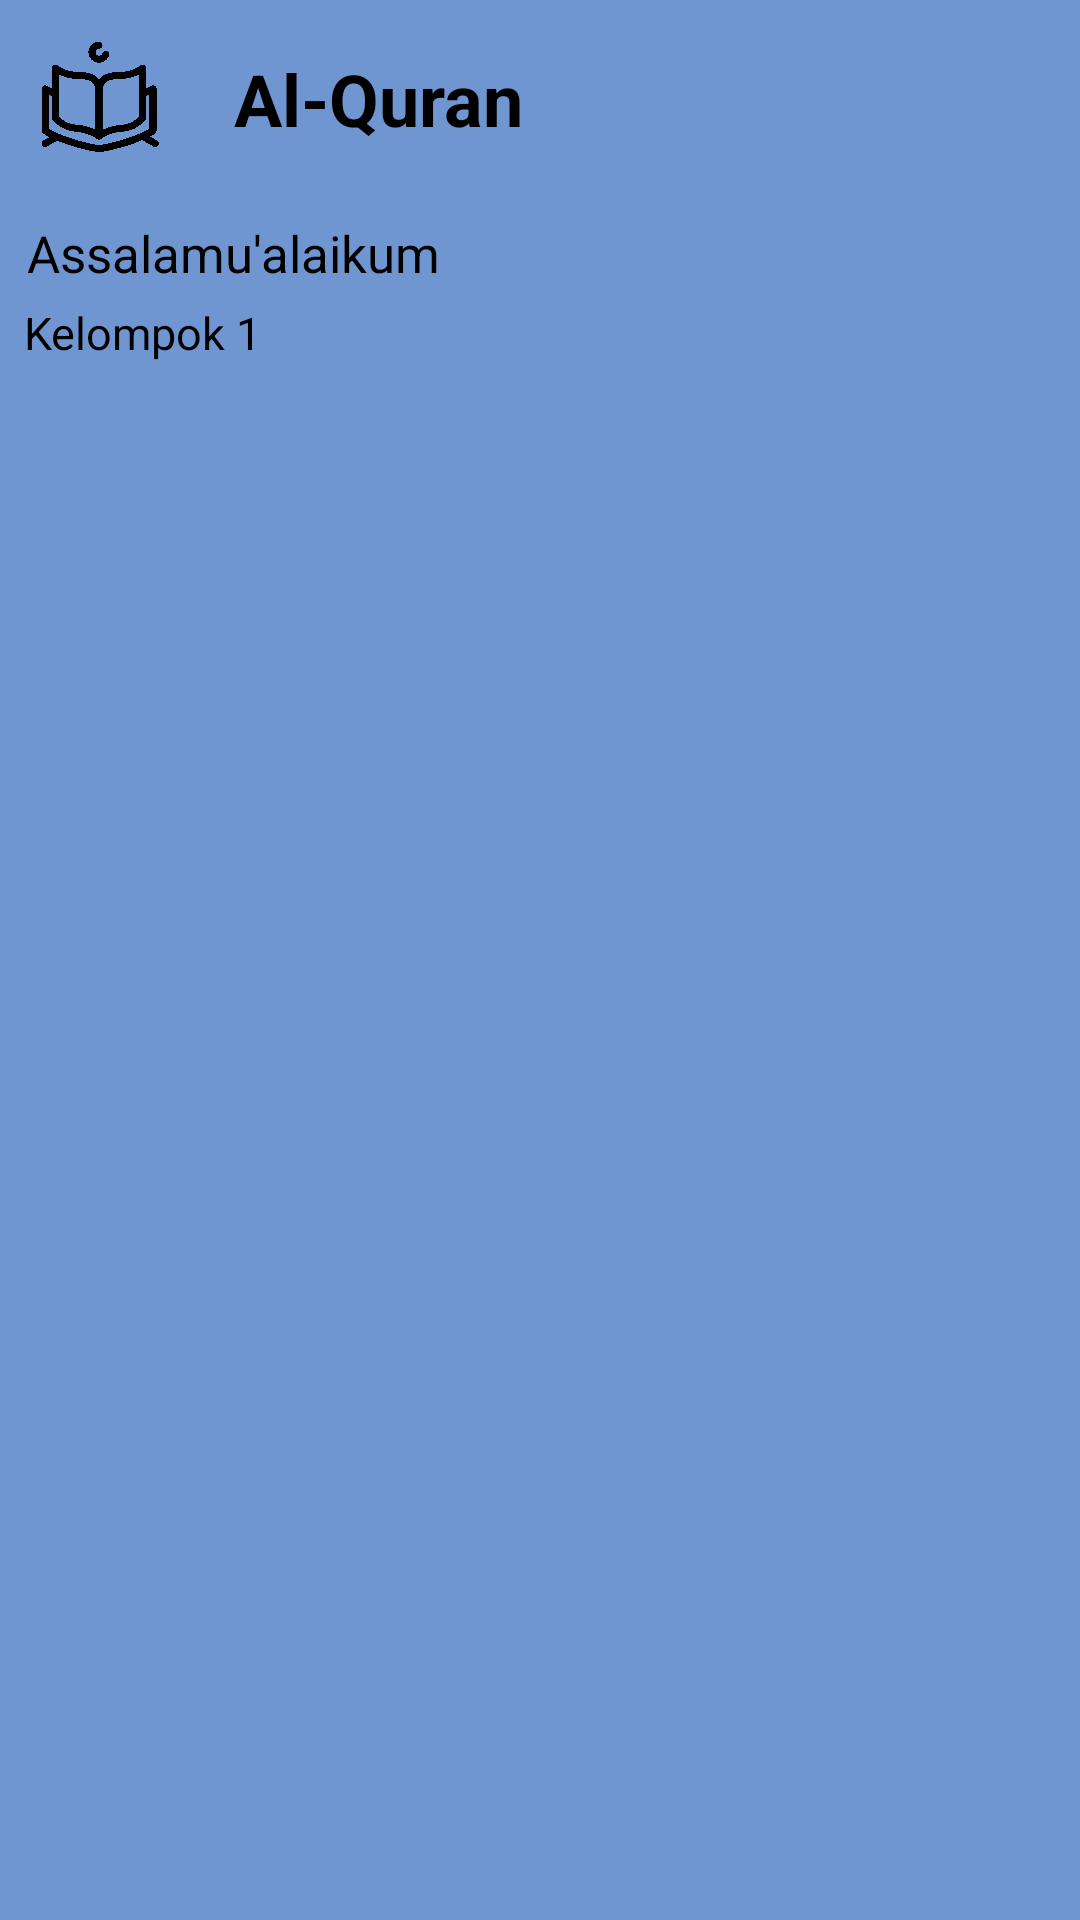

Layout XML and referenced resources for this Android screen:
<!-- AndroidManifest.xml: application theme Theme.Alquran -->
<!-- res/layout/fragment_beranda.xml -->
<?xml version="1.0" encoding="utf-8"?>
<FrameLayout xmlns:android="http://schemas.android.com/apk/res/android"
    xmlns:app="http://schemas.android.com/apk/res-auto"
    android:layout_width="match_parent"
    android:layout_height="match_parent"
    android:background="@color/biruasik"
    app:popupTheme="@style/ThemeOverlay.AppCompat.ActionBar">

    <RelativeLayout
        android:layout_width="match_parent"
        android:layout_height="wrap_content"
        android:layout_margin="8dp">

        <RelativeLayout
            android:id="@+id/imgProfile"
            android:layout_width="match_parent"
            android:layout_height="wrap_content">

            <ImageView
                android:id="@+id/imgQuran"
                android:layout_width="50dp"
                android:layout_height="50dp"
                android:layout_centerVertical="true"
                android:src="@drawable/al_quran" />

            <TextView
                android:id="@+id/tvQuranTitle"
                android:layout_width="wrap_content"
                android:layout_height="wrap_content"
                android:layout_centerVertical="true"
                android:layout_marginStart="20dp"
                android:layout_toEndOf="@+id/imgQuran"
                android:text="Al-Quran"
                android:textColor="@android:color/black"
                android:textSize="24sp"
                android:textStyle="bold" />
        </RelativeLayout>

        <LinearLayout
            android:id="@+id/linearLayoutInfo"
            android:layout_width="match_parent"
            android:layout_height="wrap_content"
            android:layout_below="@id/imgProfile"
            android:layout_marginTop="15dp"
            android:orientation="vertical">

            <TextView
                android:id="@+id/tvGreeting"
                android:layout_width="wrap_content"
                android:layout_height="wrap_content"
                android:layout_marginStart="1dp"
                android:text="Assalamu'alaikum"
                android:textColor="@android:color/black"
                android:textSize="17sp" />

            <TextView
                android:id="@+id/tvGroup"
                android:layout_width="wrap_content"
                android:layout_height="wrap_content"
                android:layout_marginTop="5dp"
                android:text="Kelompok 1"
                android:textColor="@android:color/black"
                android:textSize="15sp" />

        </LinearLayout>

        <androidx.appcompat.widget.SearchView
            android:id="@+id/searchView"
            android:layout_width="match_parent"
            android:layout_height="wrap_content"
            android:layout_below="@id/linearLayoutInfo"
            android:layout_marginTop="15dp"
            android:queryHint="Cari Surah" />

        <androidx.recyclerview.widget.RecyclerView
            android:id="@+id/recyclerViewSurah"
            android:layout_width="match_parent"
            android:layout_height="wrap_content"
            android:layout_below="@id/searchView"
            android:layout_marginTop="15dp"
            android:orientation="vertical" />

    </RelativeLayout>

</FrameLayout>
<!-- resources referenced by this layout -->
<resources>
  <color name="biruasik">#7096D1</color>
  <!-- drawable al_quran: png bitmap (drawable, 176466 bytes) -->
</resources>
